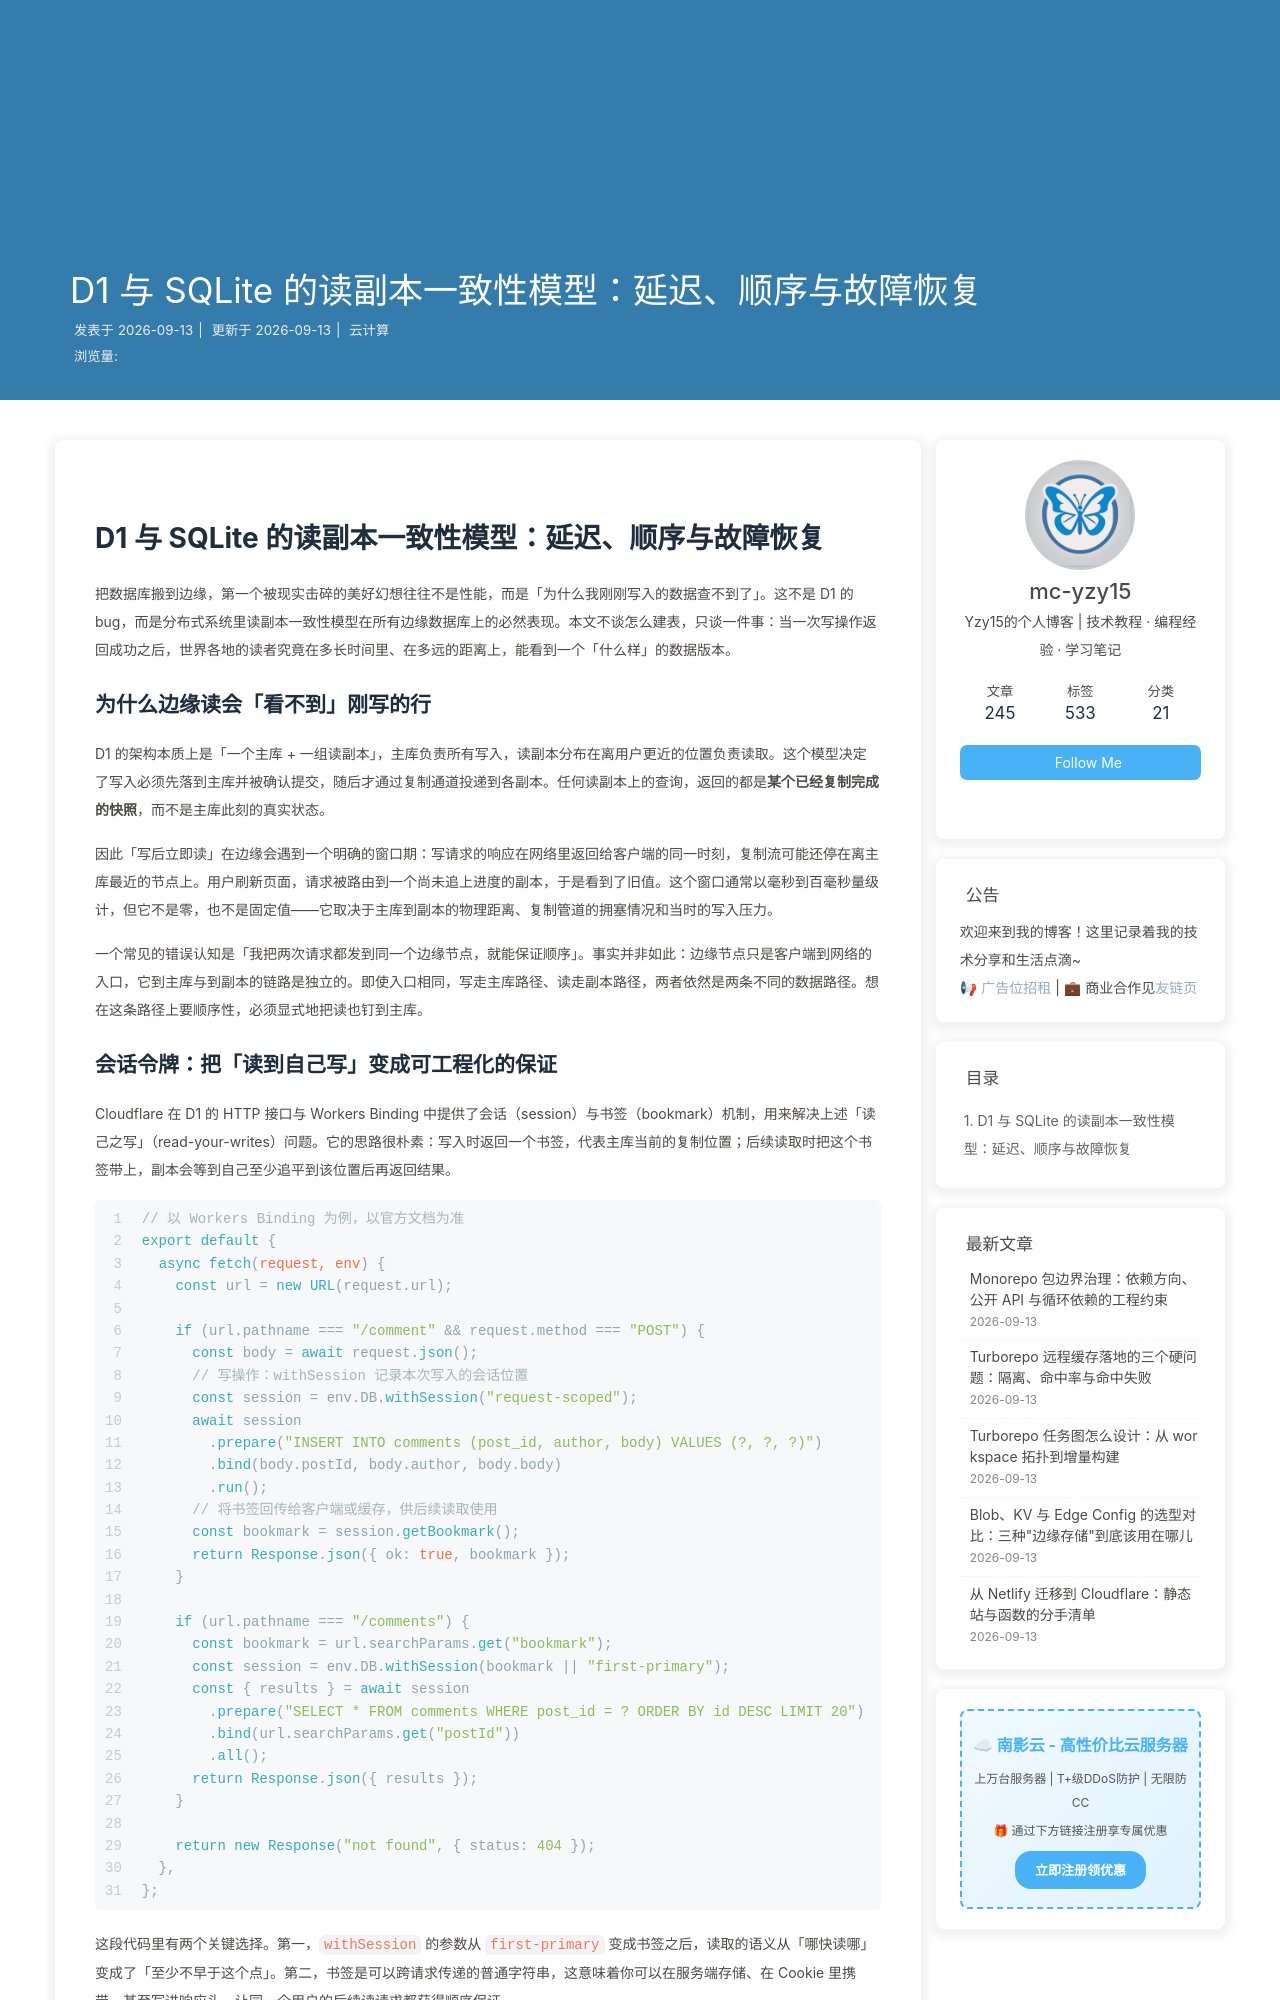

repository: mc-yzy15/Blogs · page: cf-d1-sqlite-consistency-model/index.html · generator: jekyll

---
title: D1 与 SQLite 的读副本一致性模型：延迟、顺序与故障恢复
date: 2026-09-13 10:00:00
categories: 云计算
tags:
  - D1
  - SQLite
  - 数据一致性
  - 边缘计算
description: 从原理层拆解 Cloudflare D1 背后 SQLite 读副本的一致性模型，讲清楚为什么边缘读会返回旧值、顺序一致性在什么条件下被破坏、故障切换时数据可能回退的机制，以及会话令牌与读写分离该怎么配合，帮助正在把业务往边缘迁移的团队提前识别数据可见性事故。
keywords: D1, SQLite, 读副本, 一致性模型, 边缘计算, 会话令牌, 故障恢复
---

# D1 与 SQLite 的读副本一致性模型：延迟、顺序与故障恢复

把数据库搬到边缘，第一个被现实击碎的美好幻想往往不是性能，而是「为什么我刚刚写入的数据查不到了」。这不是 D1 的 bug，而是分布式系统里读副本一致性模型在所有边缘数据库上的必然表现。本文不谈怎么建表，只谈一件事：当一次写操作返回成功之后，世界各地的读者究竟在多长时间里、在多远的距离上，能看到一个「什么样」的数据版本。

## 为什么边缘读会「看不到」刚写的行

D1 的架构本质上是「一个主库 + 一组读副本」，主库负责所有写入，读副本分布在离用户更近的位置负责读取。这个模型决定了写入必须先落到主库并被确认提交，随后才通过复制通道投递到各副本。任何读副本上的查询，返回的都是**某个已经复制完成的快照**，而不是主库此刻的真实状态。

因此「写后立即读」在边缘会遇到一个明确的窗口期：写请求的响应在网络里返回给客户端的同一时刻，复制流可能还停在离主库最近的节点上。用户刷新页面，请求被路由到一个尚未追上进度的副本，于是看到了旧值。这个窗口通常以毫秒到百毫秒量级计，但它不是零，也不是固定值——它取决于主库到副本的物理距离、复制管道的拥塞情况和当时的写入压力。

一个常见的错误认知是「我把两次请求都发到同一个边缘节点，就能保证顺序」。事实并非如此：边缘节点只是客户端到网络的入口，它到主库与到副本的链路是独立的。即使入口相同，写走主库路径、读走副本路径，两者依然是两条不同的数据路径。想在这条路径上要顺序性，必须显式地把读也钉到主库。
